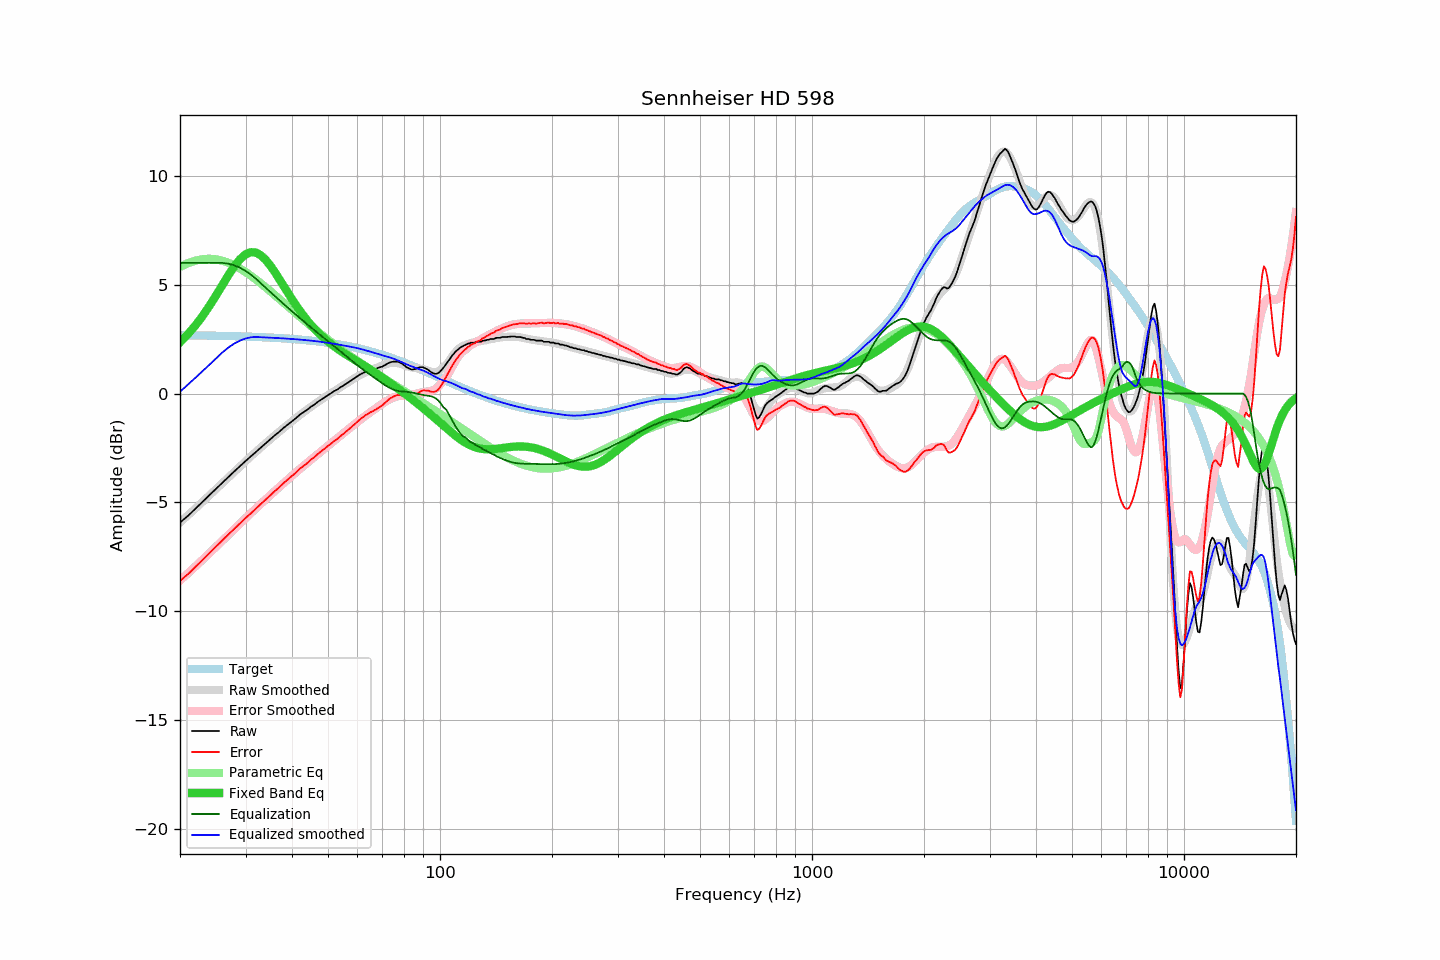

Source data for this figure (header and first rows):
frequency, raw, error, smoothed, error_smoothed, equalization, parametric_eq, equalized_raw, equalized_smoothed, target
20, -5.92, -8.60, -5.92, -8.59, 6.00, 2.36, 0.08, 0.08, 2.68
21, -5.62, -8.30, -5.59, -8.26, 6.00, 2.72, 0.38, 0.41, 2.68
22, -5.29, -7.96, -5.28, -7.94, 6.00, 3.13, 0.71, 0.72, 2.67
23, -4.97, -7.64, -4.97, -7.63, 6.00, 3.56, 1.03, 1.03, 2.67
24, -4.66, -7.32, -4.67, -7.33, 6.00, 4.03, 1.34, 1.33, 2.66
25, -4.37, -7.02, -4.39, -7.04, 6.00, 4.51, 1.63, 1.61, 2.65
26, -4.09, -6.74, -4.11, -6.76, 6.00, 4.99, 1.91, 1.89, 2.65
27, -3.82, -6.46, -3.84, -6.48, 5.96, 5.44, 2.14, 2.12, 2.64
28, -3.57, -6.20, -3.59, -6.22, 5.89, 5.85, 2.32, 2.30, 2.63
29, -3.33, -5.96, -3.34, -5.97, 5.78, 6.17, 2.45, 2.43, 2.63
30, -3.10, -5.72, -3.11, -5.72, 5.64, 6.39, 2.54, 2.53, 2.62
31, -2.89, -5.50, -2.88, -5.49, 5.47, 6.49, 2.58, 2.58, 2.61
32, -2.68, -5.28, -2.67, -5.27, 5.27, 6.47, 2.59, 2.60, 2.60
33, -2.48, -5.07, -2.47, -5.06, 5.06, 6.35, 2.58, 2.59, 2.59
34, -2.28, -4.86, -2.28, -4.86, 4.86, 6.14, 2.58, 2.58, 2.58
35, -2.10, -4.67, -2.09, -4.66, 4.66, 5.87, 2.56, 2.57, 2.57
36, -1.91, -4.47, -1.91, -4.47, 4.47, 5.57, 2.56, 2.56, 2.56
37, -1.75, -4.30, -1.74, -4.29, 4.29, 5.25, 2.54, 2.55, 2.55
38, -1.57, -4.11, -1.58, -4.11, 4.11, 4.94, 2.54, 2.53, 2.54
39, -1.42, -3.94, -1.42, -3.94, 3.94, 4.63, 2.52, 2.52, 2.52
40, -1.27, -3.78, -1.27, -3.78, 3.78, 4.33, 2.51, 2.51, 2.51
41, -1.13, -3.62, -1.12, -3.62, 3.62, 4.06, 2.49, 2.49, 2.49
42, -0.97, -3.45, -0.99, -3.47, 3.47, 3.80, 2.50, 2.48, 2.48
43, -0.85, -3.31, -0.85, -3.32, 3.32, 3.57, 2.47, 2.46, 2.46
44, -0.74, -3.19, -0.73, -3.17, 3.17, 3.35, 2.43, 2.45, 2.45
45, -0.60, -3.03, -0.61, -3.04, 3.04, 3.15, 2.44, 2.43, 2.43
46, -0.50, -2.91, -0.49, -2.90, 2.90, 2.97, 2.40, 2.41, 2.41
47, -0.37, -2.76, -0.38, -2.77, 2.77, 2.81, 2.40, 2.39, 2.39
48, -0.27, -2.64, -0.27, -2.65, 2.65, 2.65, 2.38, 2.37, 2.37
49, -0.17, -2.52, -0.17, -2.52, 2.52, 2.52, 2.35, 2.35, 2.35
50, -0.07, -2.40, -0.07, -2.40, 2.40, 2.39, 2.33, 2.33, 2.33
51, 0.02, -2.29, 0.02, -2.29, 2.29, 2.27, 2.31, 2.31, 2.31
52, 0.12, -2.17, 0.11, -2.17, 2.17, 2.16, 2.29, 2.28, 2.29
53, 0.19, -2.08, 0.21, -2.05, 2.05, 2.06, 2.24, 2.26, 2.27
54, 0.29, -1.95, 0.30, -1.94, 1.94, 1.96, 2.23, 2.24, 2.24
55, 0.37, -1.85, 0.39, -1.83, 1.83, 1.87, 2.20, 2.21, 2.22
56, 0.46, -1.73, 0.47, -1.71, 1.71, 1.79, 2.17, 2.19, 2.19
57, 0.54, -1.63, 0.56, -1.61, 1.61, 1.71, 2.15, 2.16, 2.17
58, 0.63, -1.51, 0.64, -1.50, 1.50, 1.63, 2.13, 2.14, 2.14
59, 0.71, -1.40, 0.71, -1.40, 1.40, 1.55, 2.11, 2.11, 2.11
60, 0.80, -1.29, 0.79, -1.30, 1.30, 1.47, 2.10, 2.08, 2.09
61, 0.88, -1.18, 0.85, -1.20, 1.20, 1.40, 2.08, 2.06, 2.06
62, 0.94, -1.09, 0.91, -1.11, 1.11, 1.32, 2.05, 2.02, 2.03
63, 1.00, -1.00, 0.97, -1.02, 1.02, 1.25, 2.02, 1.99, 2.00
64, 1.04, -0.93, 1.02, -0.94, 0.94, 1.18, 1.98, 1.96, 1.97
65, 1.08, -0.86, 1.07, -0.86, 0.86, 1.10, 1.94, 1.92, 1.94
66, 1.10, -0.81, 1.12, -0.78, 0.78, 1.03, 1.88, 1.89, 1.91
67, 1.13, -0.74, 1.16, -0.70, 0.70, 0.96, 1.83, 1.86, 1.87
68, 1.17, -0.67, 1.21, -0.62, 0.62, 0.88, 1.79, 1.82, 1.84
69, 1.21, -0.60, 1.25, -0.54, 0.54, 0.81, 1.75, 1.79, 1.81
70, 1.24, -0.54, 1.29, -0.46, 0.46, 0.74, 1.70, 1.76, 1.78
71, 1.30, -0.44, 1.33, -0.39, 0.39, 0.66, 1.69, 1.73, 1.74
72, 1.36, -0.35, 1.37, -0.33, 0.33, 0.59, 1.69, 1.70, 1.71
73, 1.42, -0.25, 1.39, -0.27, 0.27, 0.52, 1.69, 1.67, 1.67
74, 1.45, -0.19, 1.41, -0.22, 0.22, 0.45, 1.67, 1.64, 1.64
75, 1.47, -0.13, 1.42, -0.18, 0.18, 0.38, 1.65, 1.60, 1.60
76, 1.47, -0.10, 1.41, -0.15, 0.15, 0.30, 1.62, 1.56, 1.57
77, 1.47, -0.06, 1.40, -0.12, 0.12, 0.23, 1.59, 1.52, 1.53
78, 1.43, -0.07, 1.37, -0.11, 0.11, 0.16, 1.54, 1.48, 1.50
79, 1.38, -0.08, 1.34, -0.10, 0.10, 0.09, 1.48, 1.44, 1.46
... 553 more rows
